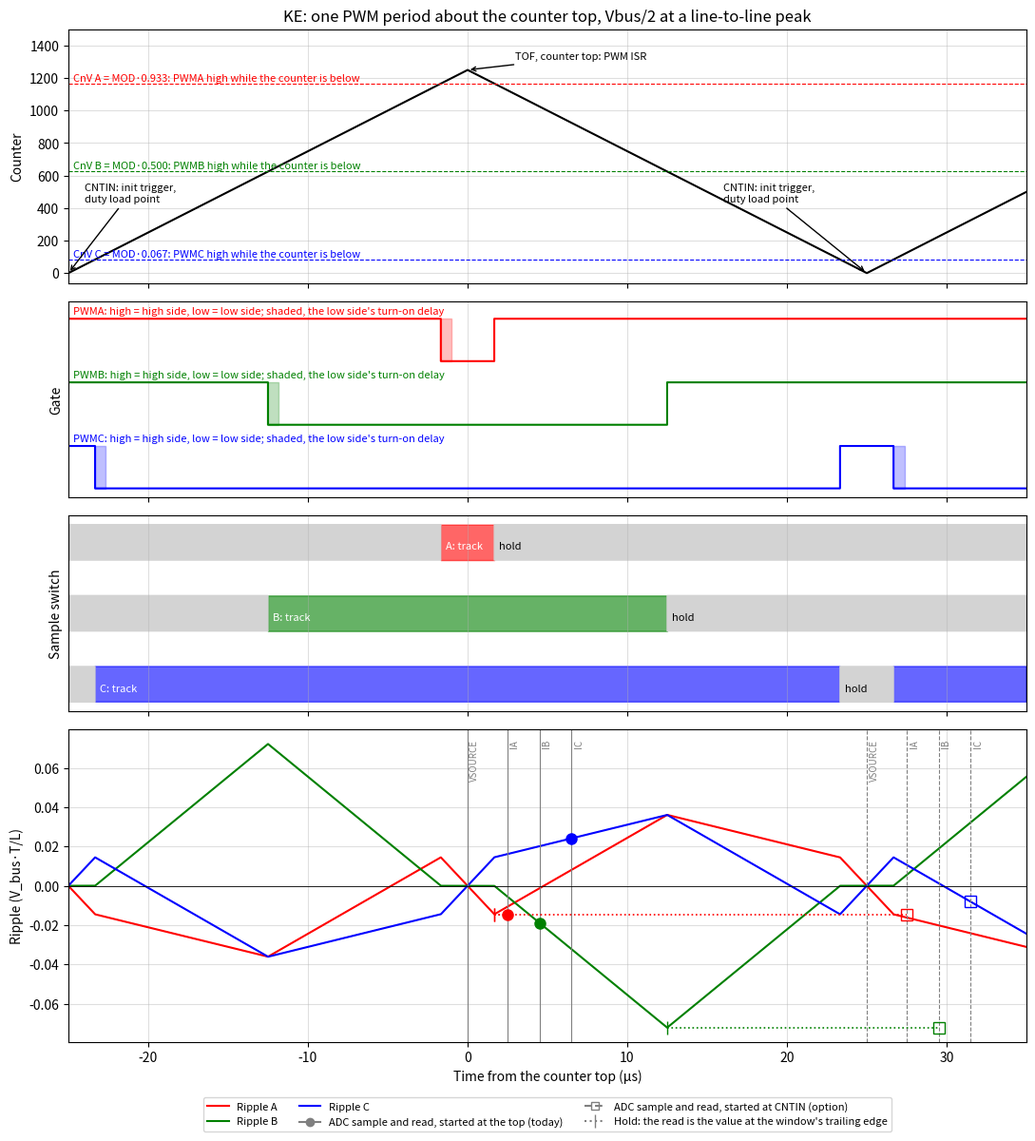

Reproduce this figure in Python. (Note: this script raises an exception after producing the figure.)
"""
One PWM perKE: FTM2 counter, phase PWM, conducting switch, sample switch, and what each ADC start reads.

Hardware chain, per phase:
    FTM2 CPWM, high-true (ELSnB:ELSnA = 1:0): output high for d*T, centered on CNTIN (counter bottom)
    PWMx high -> IR2104 IN high -> HO: high side conducts; sample switch open: holds
    PWMx low  -> LO, after the turn-on delay: low side conducts; sample switch closed: tracks -i*R_DS(on)
    TOF at MOD -> MOD-1 (counter top): the center of every low-side window, the O000 zero vector
    Init trigger and the duty load point at CNTIN (counter bottom): the center of every high pulse, O111

ADC starts:
    top      today: software start in the TOF ISR [BOARD_PWM_ISR]; VSOURCE, IA, IB, IC in channel order
    bottom   the option: the FTM2 init trigger at CNTIN, SIM_SOPT0[ADHWT] = 010, DELAY = 0
Each conversion samples in its first 3.5 ADCK. ADCK 10 MHz (Board.c), first conversion 23 ADCK + 5 bus cycles,
later ones 20 ADCK. The ISR's entry code before the start is not measured and not included.

The read is the hold's state: the current at the sample if the switch is closed, else at the trailing edge of the
phase's last low-side window. The hold's own time constant is left out. Ripple is the PWM ripple current, in units
of V_bus*T/L, against the period average; by symmetry it crosses the average at both counter extremes.
The plot runs from the CNTIN before the top through the conversions of the CNTIN start after it, so nothing wraps.
Each read sits on its ADC sample line; a hold draws a dotted line back to the trailing edge it froze at.
Writes PwmSampleTiming.png beside this file.
"""
import math
import os

import matplotlib.pyplot as plt
import numpy as np

T_US = 50.0  # 20 kHz
MOD = 1250  # BOARD_PWM_PERIOD_TICKS, the counter's top
EDGE_US = 0.68  # IR2104 turn-on, typ, incl. 520 ns dead time
ADCK_MHZ, BUS_MHZ = 10.0, 25.0
FIRST_US, NEXT_US = 23 / ADCK_MHZ + 5 / BUS_MHZ, 20 / ADCK_MHZ
ORDER = ("VSOURCE", "IA", "IB", "IC")
PHASES = (0.0, 2 * math.pi / 3, 4 * math.pi / 3)


def midclamp(r, theta):
    v = [r * math.cos(theta - p) for p in PHASES]
    z = (max(v) + min(v)) / 2
    return [min(max(0.5 + x - z, 0.0), 1.0) for x in v]


def start_times(t0):
    return {name: t0 + (0.0 if k == 0 else FIRST_US + (k - 1) * NEXT_US) for k, name in enumerate(ORDER)}


def half_window(duty):
    return (1.0 - duty) * T_US / 2  # low-side window about each counter top, t = 0, T, ...


def local(at):
    """Time from the nearest counter top."""
    return (np.asarray(at) + T_US / 2) % T_US - T_US / 2


# Example: Vbus/2, at a line-to-line peak, the shortest window today
d = midclamp(0.5, math.radians(30))
versions = {"top (today)": start_times(0.0), "CNTIN (option)": start_times(T_US / 2)}

# One period about the top, t0 in [-T/2, T/2): PWM state and ripple current
t0 = np.linspace(-T_US / 2, T_US / 2, 20000, endpoint=False)
high0 = np.array([np.abs(t0) >= half_window(x) for x in d], dtype=float)  # 1: PWMx high, the high side
v_n = high0 - high0.mean(axis=0)
ripple0 = np.cumsum(v_n - v_n.mean(axis=1, keepdims=True), axis=1) * (t0[1] - t0[0]) / T_US
ripple0 -= ripple0.mean(axis=1, keepdims=True)


def ripple_at(x, at):
    return np.interp(local(at), t0, ripple0[x], period=T_US)


def read(x, at):
    """(state, captured at, value): tracking inside a window, else the hold of the last trailing edge."""
    lo = half_window(d[x])
    if abs(local(at)) <= lo:
        return "track", at, float(ripple_at(x, at))
    edge = lo + T_US * math.floor((at - lo) / T_US)
    return "hold", edge, float(ripple_at(x, edge))


print(f"Vbus/2 at a line-to-line peak: duties {', '.join(f'{x:.3f}' for x in d)}; ADC: first {FIRST_US:.2f} us, then {NEXT_US:.2f} us each")
print(f"{'phase':5s} {'duty':>5s} {'window':>7s}  " + "   ".join(f"{v:>40s}" for v in versions))
for x, label in enumerate("ABC"):
    cells = []
    for starts in versions.values():
        at = starts["I" + label]
        state, when, value = read(x, at)
        cells.append(f"sample {at:5.2f} us: {state:5s} from {when:6.2f} us, {value:+.4f}")
    print(f"{label:5s} {d[x]:5.3f} {2 * half_window(d[x]):5.2f}us  " + "   ".join(f"{c:>40s}" for c in cells)
          + f"   ripple p-p {float(np.ptp(ripple0[x])):.4f}")
print("value: the read's ripple against the period average, V_bus*T/L")

# Plot, from the CNTIN before the top through the CNTIN start's last conversion
t = np.linspace(-T_US / 2, T_US / 2 + 10.0, 24001)
high = np.array([np.abs(local(t)) >= half_window(x) for x in d])
colors = ("red", "green", "blue")
fig, axes = plt.subplots(4, 1, figsize=(11, 12), sharex=True, gridspec_kw={"height_ratios": [1.3, 1, 1, 1.6]})
ax_cnt, ax_pwm, ax_sw, ax_rip = axes

ax_cnt.plot(t, MOD * (1 - np.abs(local(t)) / (T_US / 2)), color="black")
for x, (label, color) in enumerate(zip("ABC", colors)):
    ax_cnt.axhline(MOD * d[x], color=color, linestyle="--", linewidth=0.8)  # CnV = MOD * d [_PWM_DutyTicksOf]
    ax_cnt.text(-T_US / 2 + 0.3, MOD * d[x] + 15, f"CnV {label} = MOD·{d[x]:.3f}: PWM{label} high while the counter is below", color=color, fontsize=8)
ax_cnt.annotate("TOF, counter top: PWM ISR", (0, MOD), (3, MOD * 1.05), fontsize=8, arrowprops={"arrowstyle": "->"})
for edge in (-T_US / 2, T_US / 2):
    ax_cnt.annotate("CNTIN: init trigger,\nduty load point", (edge, 0), (edge - 9 if edge > 0 else edge + 1, MOD * 0.35), fontsize=8,
                    arrowprops={"arrowstyle": "->"})
ax_cnt.set_ylabel("Counter")
ax_cnt.set_ylim(-60, MOD * 1.2)
ax_cnt.set_title("KE: one PWM period about the counter top, Vbus/2 at a line-to-line peak")

for x, (label, color) in enumerate(zip("ABC", colors)):
    base = (2 - x) * 1.5
    ax_pwm.step(t, base + high[x], where="mid", color=color)
    ax_pwm.text(-T_US / 2 + 0.3, base + 1.1, f"PWM{label}: high = high side, low = low side; shaded, the low side's turn-on delay", color=color, fontsize=8)
    for fall in t[1:][(high[x][:-1] & ~high[x][1:])]:
        ax_pwm.fill_between([fall, fall + EDGE_US], base, base + 1, color=color, alpha=0.25)
ax_pwm.set_yticks([])
ax_pwm.set_ylim(-0.2, 4.4)
ax_pwm.set_ylabel("Gate")

for x, (label, color) in enumerate(zip("ABC", colors)):
    y = 2 - x
    ax_sw.fill_between(t, y - 0.25, y + 0.25, where=~high[x], color=color, alpha=0.6, step="mid")
    ax_sw.fill_between(t, y - 0.25, y + 0.25, where=high[x], color="lightgray", step="mid")
    lo = half_window(d[x])
    ax_sw.text(-lo + 0.3, y - 0.1, f"{label}: track", fontsize=8, color="white")
    ax_sw.text(lo + 0.3, y - 0.1, "hold", fontsize=8)
ax_sw.set_yticks([])
ax_sw.set_ylabel("Sample switch")

for x, (label, color) in enumerate(zip("ABC", colors)):
    ax_rip.plot(t, ripple_at(x, t), color=color, label=f"Ripple {label}")
lines = {"top (today)": "-", "CNTIN (option)": "--"}
markers = {"top (today)": dict(marker="o", markersize=8), "CNTIN (option)": dict(marker="s", markersize=9, markerfacecolor="none")}
for v, starts in versions.items():
    for name, at in starts.items():
        ax_rip.axvline(at, color="gray", linestyle=lines[v], linewidth=0.8)
        ax_rip.text(at + 0.15, 0.97, name, rotation=90, fontsize=7, color="gray", va="top", transform=ax_rip.get_xaxis_transform())
    for x, (label, color) in enumerate(zip("ABC", colors)):
        at = starts["I" + label]
        state, when, value = read(x, at)
        if state == "hold":
            ax_rip.plot([when, at], [value, value], color=color, linestyle=":", linewidth=1.2)
            ax_rip.plot(when, value, marker="|", color=color, markersize=10)
        ax_rip.plot(at, value, color=color, linestyle="none", **markers[v])
ax_rip.axhline(0, color="black", linewidth=0.6)
ax_rip.plot([], [], color="gray", linestyle="-", marker="o", label="ADC sample and read, started at the top (today)")
ax_rip.plot([], [], color="gray", linestyle="--", marker="s", markerfacecolor="none", label="ADC sample and read, started at CNTIN (option)")
ax_rip.plot([], [], color="gray", linestyle=":", marker="|", markersize=10, label="Hold: the read is the value at the window's trailing edge")
ax_rip.set_ylabel("Ripple (V_bus·T/L)")
ax_rip.set_xlabel("Time from the counter top (µs)")
ax_rip.legend(loc="upper center", bbox_to_anchor=(0.5, -0.16), ncol=3, fontsize=8)
for ax in axes:
    ax.grid(alpha=0.4)
ax_rip.set_xlim(t[0], t[-1])

fig.tight_layout()
fig.savefig(os.path.join(os.path.dirname(os.path.abspath(__file__)), "PwmSampleTiming.png"), dpi=100, bbox_inches="tight")
plt.show()
